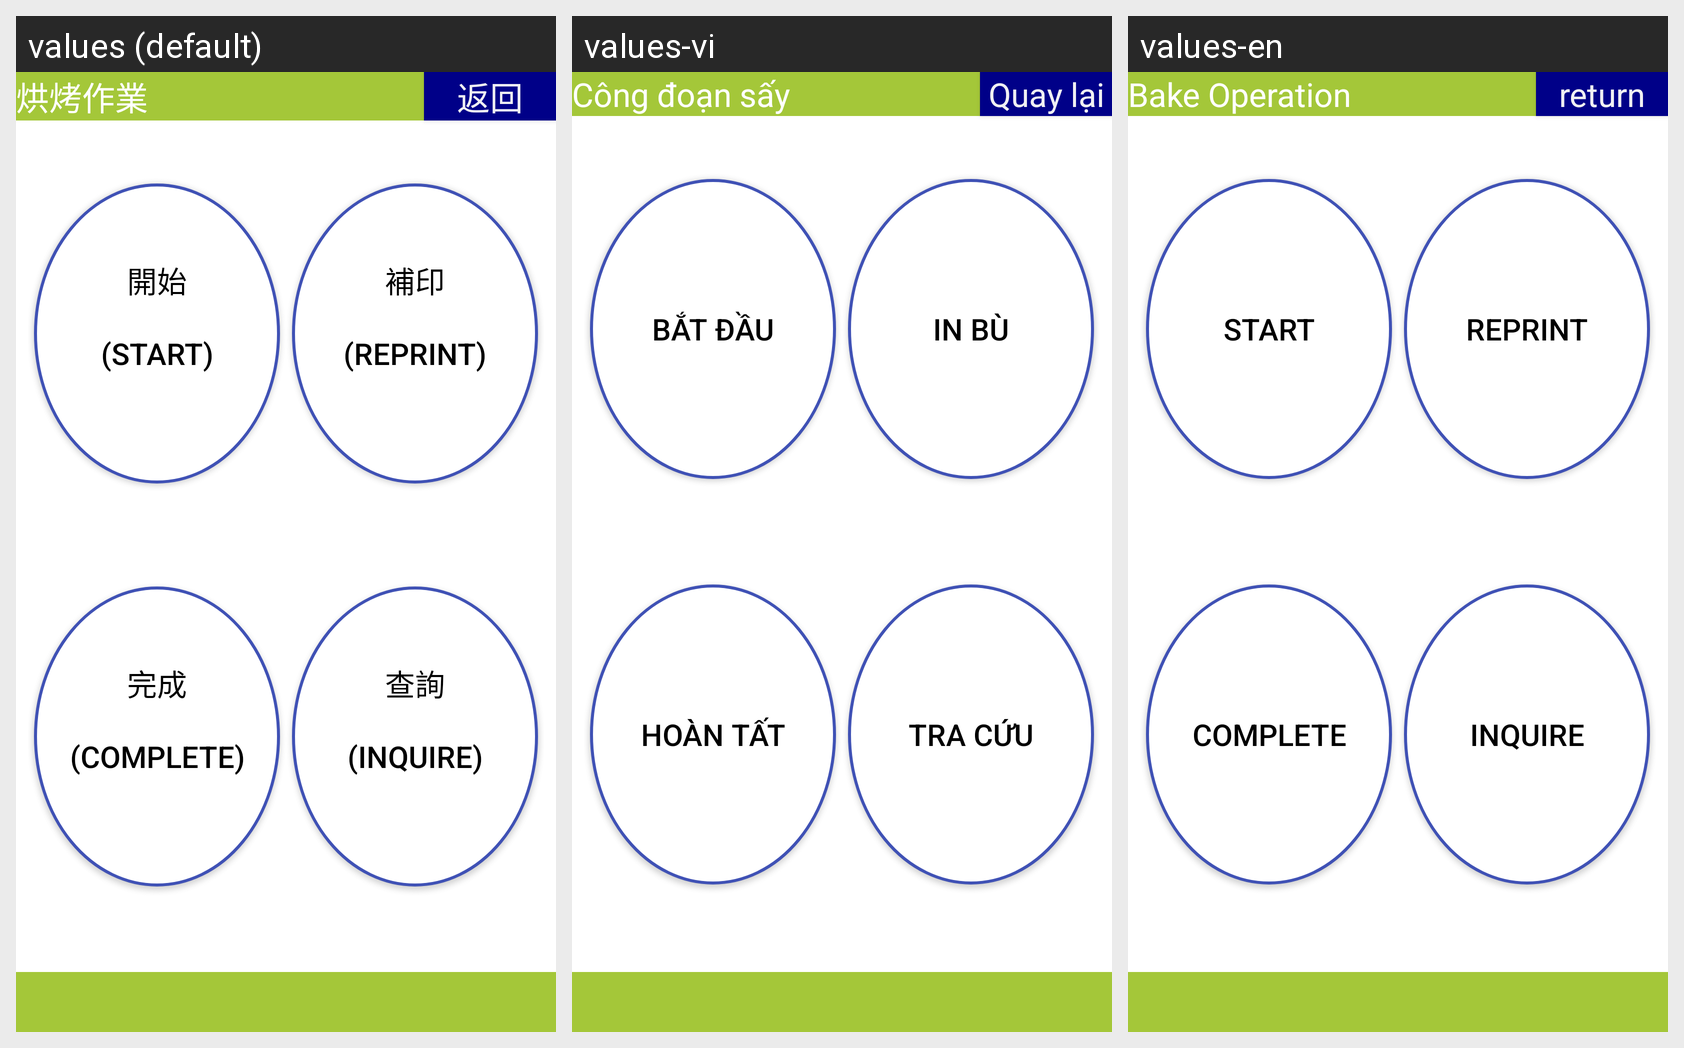

Strings drawn on this Android screen and how each of the app's shown locales translates them:
Android screen res/layout/activity_bake.xml rendered under 3 locales, left to right: values (default), values-vi, values-en. Device: Nexus 5 (rendered at 1080×1920; each locale shown at half size, 540×960, under a caption strip naming it); theme android:Theme.DeviceDefault.NoActionBar.Fullscreen.
Strings drawn on this screen, with the default value and each locale's value (text and hints the layout hard-codes, and strings that could not be matched under every locale, appear in the picture but are not listed):

title_activity_bake
  values: 烘烤作業
  values-vi: Công đoạn sấy
  values-en: Bake Operation

button_return
  values: 返回
  values-vi: Quay lại
  values-en: return

label_backstart
  values: 開始
      
      (Start)
      
  values-vi: 
      Bắt đầu
      
  values-en: 
      Start
      

label_reprint
  values: 補印
      
      (Reprint)
      
  values-vi: 
      In bù
      
  values-en: 
      Reprint
      

label_complete
  values: 完成
      
      (Complete)
      
  values-vi: 
      Hoàn tất
      
  values-en: 
      Complete
      

label_inquire
  values: 查詢
      
      (Inquire)
      
  values-vi: 
      Tra cứu
      
  values-en: 
      Inquire
